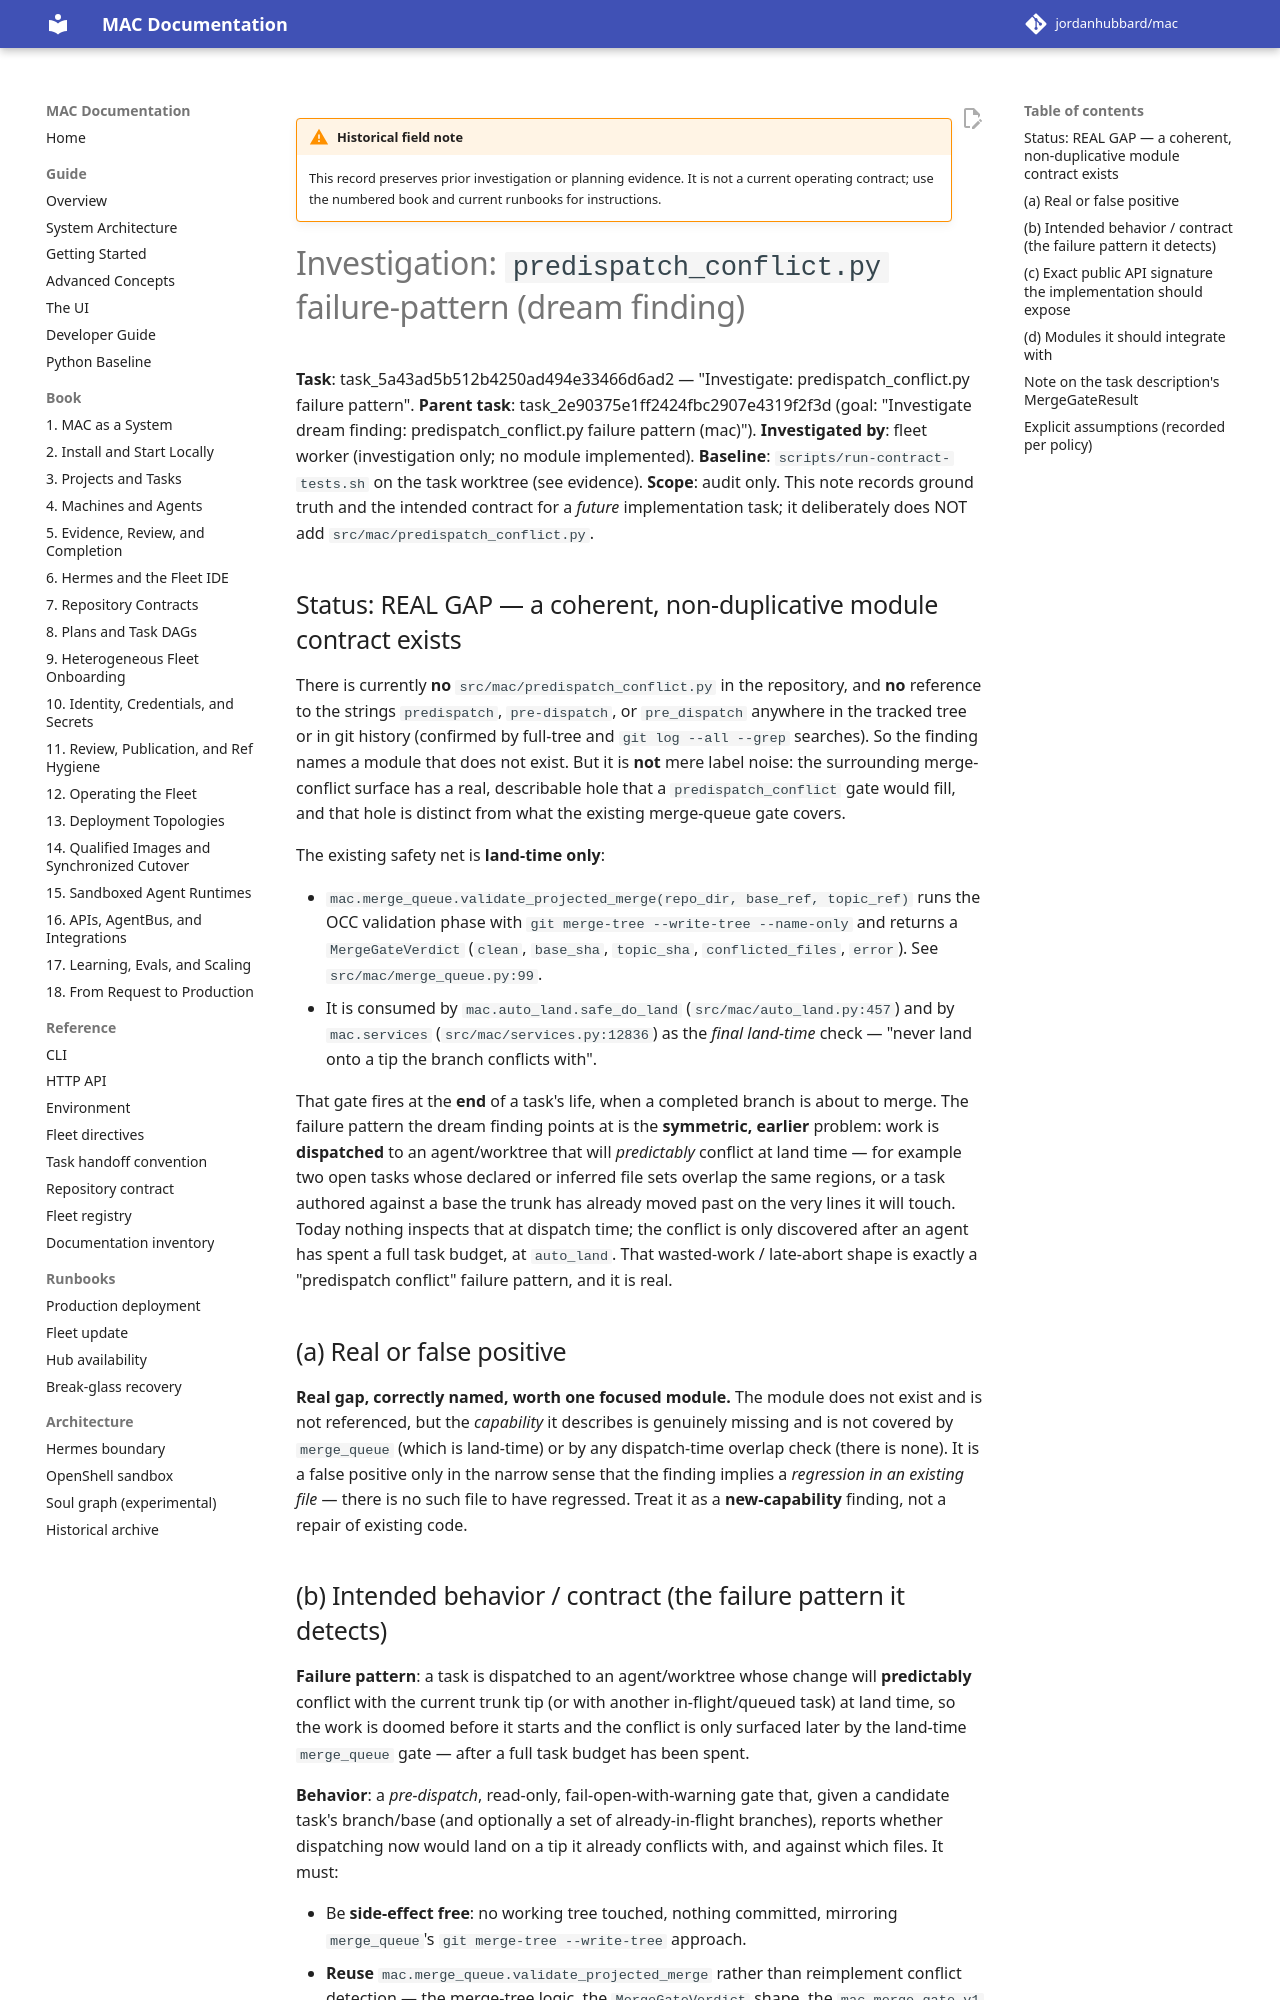

repository: jordanhubbard/mac · page: dev/archive/field-notes/investigation-predispatch-conflict-5a43ad/index.html · generator: mkdocs

!!! warning "Historical field note"
    This record preserves prior investigation or planning evidence. It is not a current operating contract; use the numbered book and current runbooks for instructions.

# Investigation: `predispatch_conflict.py` failure-pattern (dream finding)

**Task**: task_5a43ad5b512b4250ad494e33466d6ad2 —
"Investigate: predispatch_conflict.py failure pattern".
**Parent task**: task_2e90375e1ff2424fbc2907e4319f2f3d
(goal: "Investigate dream finding: predispatch_conflict.py failure pattern (mac)").
**Investigated by**: fleet worker (investigation only; no module implemented).
**Baseline**: `scripts/run-contract-tests.sh` on the task worktree (see evidence).
**Scope**: audit only. This note records ground truth and the intended contract
for a *future* implementation task; it deliberately does NOT add
`src/mac/predispatch_conflict.py`.

## Status: REAL GAP — a coherent, non-duplicative module contract exists

There is currently **no** `src/mac/predispatch_conflict.py` in the repository,
and **no** reference to the strings `predispatch`, `pre-dispatch`, or
`pre_dispatch` anywhere in the tracked tree or in git history (confirmed by
full-tree and `git log --all --grep` searches). So the finding names a module
that does not exist. But it is **not** mere label noise: the surrounding
merge-conflict surface has a real, describable hole that a `predispatch_conflict`
gate would fill, and that hole is distinct from what the existing merge-queue
gate covers.

The existing safety net is **land-time only**:

- `mac.merge_queue.validate_projected_merge(repo_dir, base_ref, topic_ref)`
  runs the OCC validation phase with `git merge-tree --write-tree --name-only`
  and returns a `MergeGateVerdict` (`clean`, `base_sha`, `topic_sha`,
  `conflicted_files`, `error`). See `src/mac/merge_queue.py:99`.
- It is consumed by `mac.auto_land.safe_do_land`
  (`src/mac/auto_land.py:457`) and by `mac.services` (`src/mac/services.py:12836`)
  as the *final land-time* check — "never land onto a tip the branch conflicts
  with".

That gate fires at the **end** of a task's life, when a completed branch is about
to merge. The failure pattern the dream finding points at is the **symmetric,
earlier** problem: work is **dispatched** to an agent/worktree that will
*predictably* conflict at land time — for example two open tasks whose declared
or inferred file sets overlap the same regions, or a task authored against a base
the trunk has already moved past on the very lines it will touch. Today nothing
inspects that at dispatch time; the conflict is only discovered after an agent
has spent a full task budget, at `auto_land`. That wasted-work / late-abort shape
is exactly a "predispatch conflict" failure pattern, and it is real.

## (a) Real or false positive

**Real gap, correctly named, worth one focused module.** The module does not
exist and is not referenced, but the *capability* it describes is genuinely
missing and is not covered by `merge_queue` (which is land-time) or by any
dispatch-time overlap check (there is none). It is a false positive only in the
narrow sense that the finding implies a *regression in an existing file* — there
is no such file to have regressed. Treat it as a **new-capability** finding, not
a repair of existing code.
